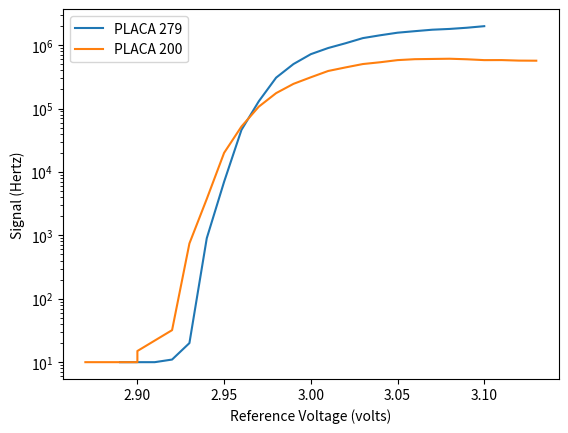

Python code for this plot:
import matplotlib.pyplot as plt
import math as mt
import numpy as np
def main():
    x = [2.89, 2.9, 2.91, 2.92, 2.93, 2.94, 2.95, 2.96, 2.97, 2.98, 2.99, 3, 3.01, 3.02, 3.03, 3.04, 3.05, 3.06, 3.07, 3.08, 3.09, 3.1]
    y = [10, 10, 10, 11, 20, 900, 7*(10**3), 4.6*(10**4), 1.30*(10**5), 3.07*(10**5), 5.03*(10**5), 7.20*(10**5), 9.00*(10**5), 1.07*(10**6), 1.29*(10**6), 1.43*(10**6), 1.57*(10**6), 1.66*(10**6), 1.75*(10**6), 1.8*(10**6), 1.88*(10**6), 1.99*(10**6)]
    x1 = [2.87, 2.88, 2.89, 2.9, 2.9, 2.92, 2.93, 2.94, 2.95, 2.96, 2.97, 2.98, 2.99, 3, 3.01, 3.02, 3.03, 3.04, 3.05, 3.06, 3.07, 3.08, 3.09, 3.1, 3.11, 3.12, 3.13]
    y1 = [10, 10, 10, 10, 15, 32, 745, 3.75*(10**3), 2*(10**4), 5.2*(10**4), 1.07*(10**5), 1.75*(10**5), 2.45*(10**5), 3.11*(10**5), 3.91*(10**5), 4.45*(10**5), 5.03*(10**5), 5.37*(10**5), 5.8*(10**5), 6*(10**5), 6.05*(10**5), 6.1*(10**5), 5.98*(10**5), 5.8*(10**5), 5.81*(10**5), 5.7*(10**5), 5.68*(10**5)]
    plt.plot(x,y, label = "PLACA 279")
    plt.plot(x1,y1, label = "PLACA 200")
    plt.yscale("log")
    plt.legend(loc = "upper left")
    plt.xlabel("Reference Voltage (volts)")
    plt.ylabel("Signal (Hertz)")
    plt.show()
if __name__ == "__main__":
    main()
